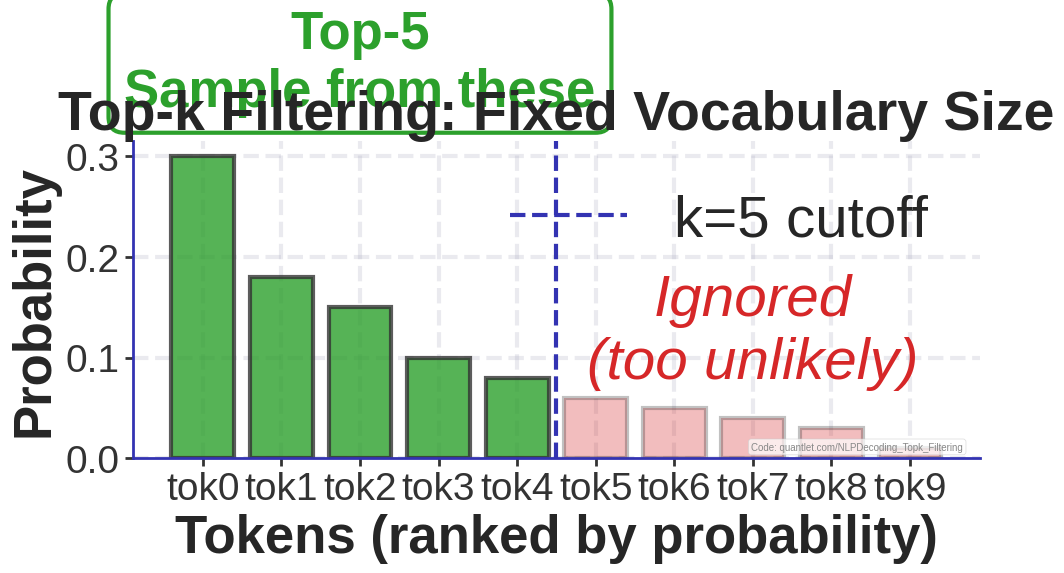

Write Python code to recreate this figure.
"""
Top-k filtering process

Generated chart: topk_filtering_bsc.pdf
Part of Week 9: NLP Decoding Strategies
"""

import matplotlib
matplotlib.use('Agg')
import matplotlib.pyplot as plt
import matplotlib.patches as patches
from matplotlib.patches import FancyBboxPatch, Rectangle, Circle
import numpy as np
import seaborn as sns
try:
    from scipy import interpolate
except ImportError:
    pass  # Not all scripts need scipy

# BSc Discovery Color Scheme
COLOR_MAIN = '#333333'
COLOR_ACCENT = '#3333B2'
COLOR_LAVENDER = '#ADADC0'
COLOR_LAVENDER2 = '#C1C1E8'
COLOR_BLUE = '#0066CC'
COLOR_GRAY = '#7F7F7F'
COLOR_LIGHT = '#F0F0F0'
COLOR_RED = '#D62728'
COLOR_GREEN = '#2CA02C'
COLOR_ORANGE = '#FF7F0E'

plt.style.use('seaborn-v0_8-whitegrid')

FONTSIZE_TITLE = 36
FONTSIZE_LABEL = 30
FONTSIZE_TICK = 28
FONTSIZE_ANNOTATION = 28
FONTSIZE_LEGEND = 26
FONTSIZE_TEXT = 30
FONTSIZE_SMALL = 24

def set_minimalist_style(ax):
    """Apply minimalist styling"""
    ax.spines['top'].set_visible(False)
    ax.spines['right'].set_visible(False)
    ax.spines['left'].set_color(COLOR_ACCENT)
    ax.spines['bottom'].set_color(COLOR_ACCENT)
    ax.spines['left'].set_linewidth(2)
    ax.spines['bottom'].set_linewidth(2)
    ax.tick_params(colors=COLOR_MAIN, which='both', labelsize=FONTSIZE_TICK, width=2, length=6)
    ax.grid(True, alpha=0.25, linestyle='--', linewidth=3, color=COLOR_LAVENDER)
    ax.set_facecolor('white')


def generate_topk_filtering():
    """Top-k selection process visualization"""
    fig, ax = plt.subplots(figsize=(10, 6))

    # Create probability distribution
    tokens = [f'tok{i}' for i in range(10)]
    probs = np.array([0.30, 0.18, 0.15, 0.10, 0.08, 0.06, 0.05, 0.04, 0.03, 0.01])

    # k=5 cutoff
    k = 5

    # Draw bars individually with different alphas
    for i, (token, prob) in enumerate(zip(tokens, probs)):
        color = COLOR_GREEN if i < k else COLOR_RED
        alpha = 0.8 if i < k else 0.3
        ax.bar(i, prob, color=color, alpha=alpha, edgecolor=COLOR_MAIN, linewidth=3)

    # Add line showing cutoff
    ax.axvline(k - 0.5, color=COLOR_ACCENT, linestyle='--', linewidth=3, label=f'k={k} cutoff')

    # Add annotations
    ax.text(2, 0.35, f'Top-{k}\nSample from these', ha='center',
           fontsize=38, weight='bold', color=COLOR_GREEN,
           bbox=dict(boxstyle='round', facecolor='white', edgecolor=COLOR_GREEN, linewidth=3))

    ax.text(7, 0.08, 'Ignored\n(too unlikely)', ha='center',
           fontsize=42, style='italic', color=COLOR_RED)

    # Labels
    ax.set_xlabel('Tokens (ranked by probability)', fontsize=38, weight='bold')
    ax.set_ylabel('Probability', fontsize=38, weight='bold')
    ax.set_title('Top-k Filtering: Fixed Vocabulary Size', fontsize=40, weight='bold')
    ax.set_xticks(range(len(tokens)))
    ax.set_xticklabels(tokens)
    ax.legend(loc='upper right', fontsize=42)

    set_minimalist_style(ax)

    plt.tight_layout()
    # Add QuantLet attribution
    ax.text(0.98, 0.02, 'Code: quantlet.com/NLPDecoding_Topk_Filtering',
            transform=ax.transAxes,
            ha='right', va='bottom',
            fontsize=7, color='#888888',
            bbox=dict(boxstyle='round,pad=0.3', facecolor='white',
                      edgecolor='#CCCCCC', alpha=0.7, linewidth=0.5))
    plt.savefig('./topk_filtering_bsc.pdf', dpi=300, bbox_inches='tight')
    plt.close()
    print("Generated: topk_filtering_bsc.pdf")

if __name__ == "__main__":
    generate_topk_filtering()
    print(f"Generated topk_filtering_bsc.pdf")
